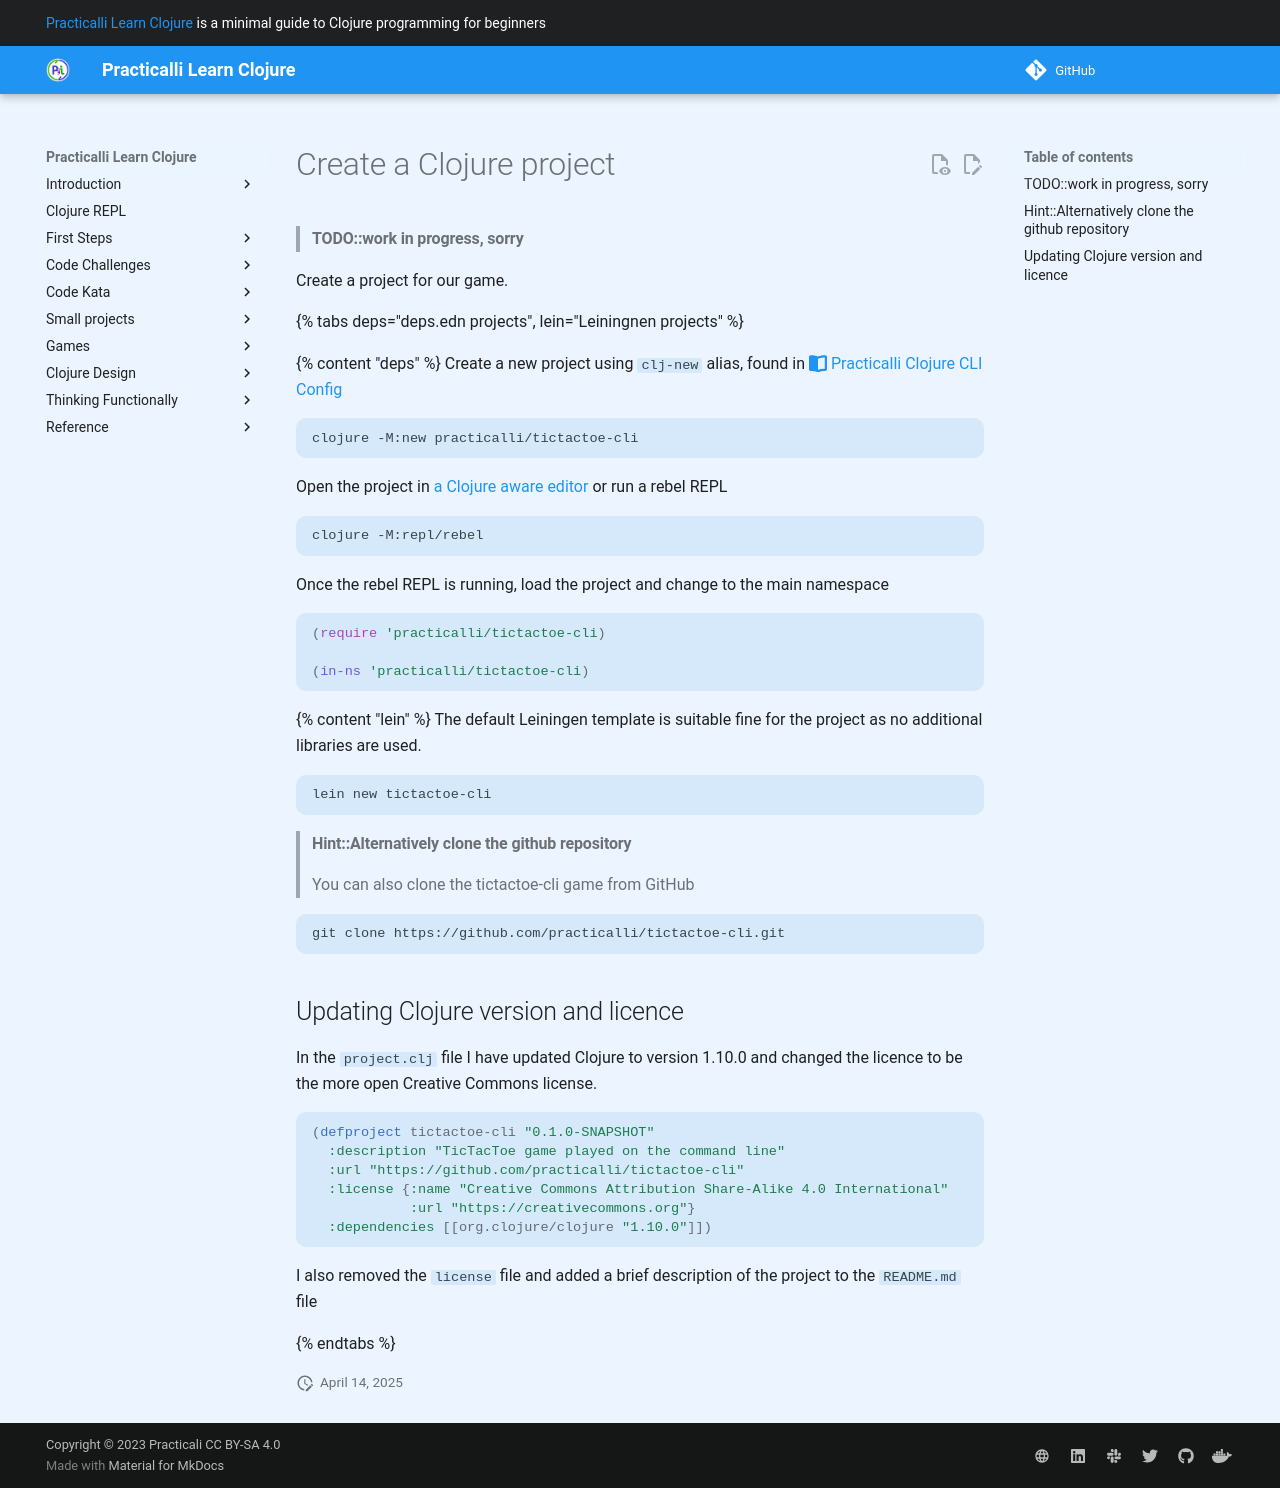

repository: practicalli/learn-clojure · page: games/tictactoe-cli/create-project/index.html · generator: mkdocs

# Create a Clojure project
>
> #### TODO::work in progress, sorry

Create a project for our game.

{% tabs deps="deps.edn projects", lein="Leiningnen projects" %}

{% content "deps" %}
Create a new project using `clj-new` alias, found in [:fontawesome-solid-book-open: Practicalli Clojure CLI Config]({{ book.P9IClojureDepsEdn }})

```bash
clojure -M:new practicalli/tictactoe-cli
```

Open the project in [a Clojure aware editor](/clojure-editors/) or run a rebel REPL

```bash
clojure -M:repl/rebel
```

Once the rebel REPL is running, load the project and change to the main namespace

```clojure
(require 'practicalli/tictactoe-cli)

(in-ns 'practicalli/tictactoe-cli)
```

{% content "lein" %}
The default Leiningen template is suitable fine for the project as no additional libraries are used.

```
lein new tictactoe-cli
```

> #### Hint::Alternatively clone the github repository
>
> You can also clone the tictactoe-cli game from GitHub

```bash
git clone https://github.com/practicalli/tictactoe-cli.git
```

## Updating Clojure version and licence

In the `project.clj` file I have updated Clojure to version 1.10.0 and changed the licence to be the more open Creative Commons license.

```clojure
(defproject tictactoe-cli "0.1.0-SNAPSHOT"
  :description "TicTacToe game played on the command line"
  :url "https://github.com/practicalli/tictactoe-cli"
  :license {:name "Creative Commons Attribution Share-Alike 4.0 International"
            :url "https://creativecommons.org"}
  :dependencies [[org.clojure/clojure "1.10.0"]])
```

I also removed the `license` file and added a brief description of the project to the `README.md` file

{% endtabs %}
